Dataset: data (GitHub, RobertChiritaValentin/ProiectRN). Classes: crazing, inclusion, pitted surface, rolled-in scale, scratches.

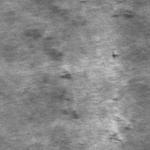
Label: rolled-in scale

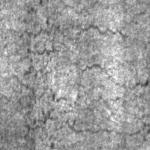
Label: crazing

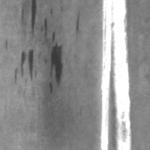
Label: scratches

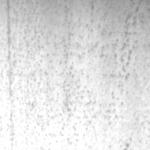
Label: pitted surface

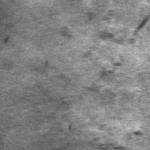
Label: rolled-in scale

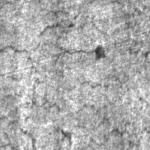
Label: crazing
